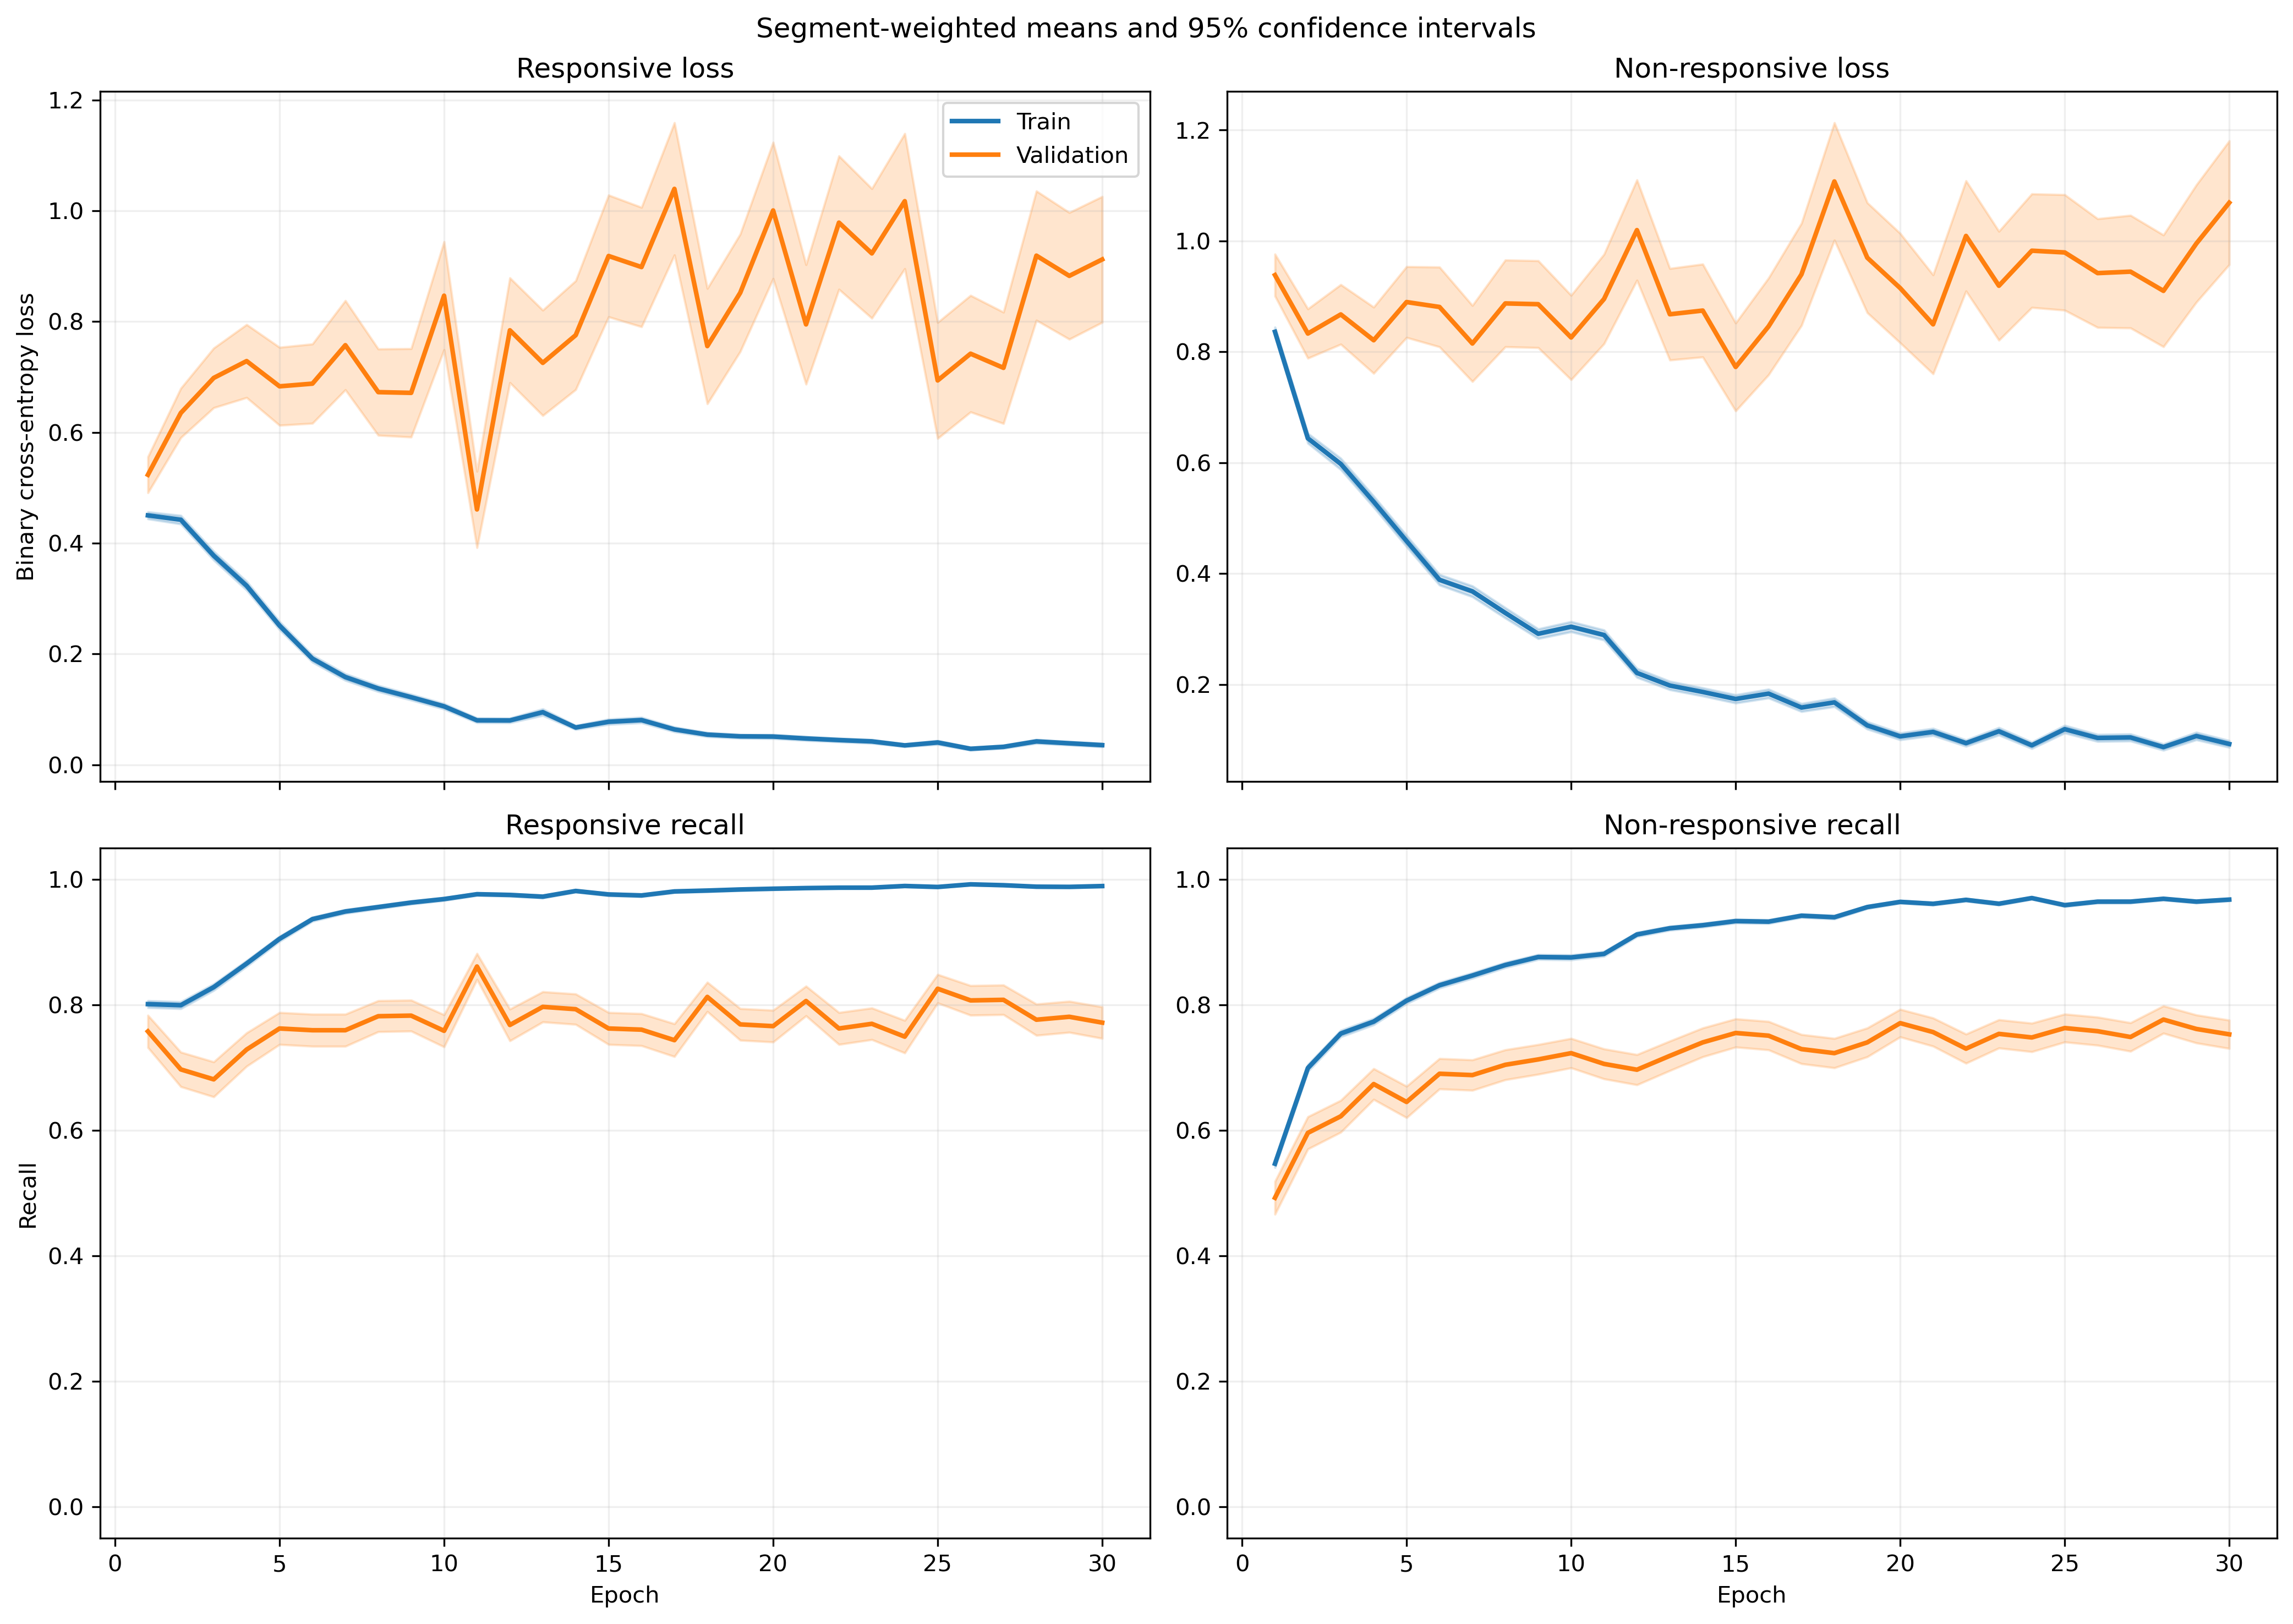

Source data for this figure (header and first rows):
fold, epoch, split, r_loss, r_loss_count, r_loss_sum, r_loss_sum_sq, r_recall, r_recall_count, r_recall_sum, r_recall_sum_sq, nr_loss, nr_loss_count, nr_loss_sum, nr_loss_sum_sq, nr_recall, nr_recall_count, nr_recall_sum, nr_recall_sum_sq
1, 1, train, 0.4951, 1063, 526.2, 475, 0.7723, 1063, 821.0, 821.0, 0.7881, 1401, 1104, 1438, 0.566, 1401, 793.0, 793.0
1, 1, validation, 0.1132, 10, 1.132, 0.167, 1.0, 10, 10.0, 10.0, , 0, 0.0, 0.0, , 0, 0.0, 0.0
1, 2, train, 0.4006, 1063, 425.8, 475.9, 0.7921, 1063, 842.0, 842.0, 0.6886, 1401, 964.7, 1702, 0.7223, 1401, 1012, 1012
1, 2, validation, 0.06745, 10, 0.6745, 0.06044, 1.0, 10, 10.0, 10.0, , 0, 0.0, 0.0, , 0, 0.0, 0.0
1, 3, train, 0.3046, 1063, 323.8, 374.2, 0.8674, 1063, 922.0, 922.0, 0.6393, 1401, 895.6, 1644, 0.7259, 1401, 1017, 1017
1, 3, validation, 0.09376, 10, 0.9376, 0.2324, 1.0, 10, 10.0, 10.0, , 0, 0.0, 0.0, , 0, 0.0, 0.0
1, 4, train, 0.3178, 1063, 337.8, 473.6, 0.8532, 1063, 907.0, 907.0, 0.5469, 1401, 766.2, 1680, 0.788, 1401, 1104, 1104
1, 4, validation, 0.04656, 10, 0.4656, 0.04079, 1.0, 10, 10.0, 10.0, , 0, 0.0, 0.0, , 0, 0.0, 0.0
1, 5, train, 0.2206, 1063, 234.5, 277.2, 0.9172, 1063, 975.0, 975.0, 0.4623, 1401, 647.7, 1286, 0.808, 1401, 1132, 1132
1, 5, validation, 0.02967, 10, 0.2967, 0.01096, 1.0, 10, 10.0, 10.0, , 0, 0.0, 0.0, , 0, 0.0, 0.0
1, 6, train, 0.1789, 1063, 190.2, 171.7, 0.9398, 1063, 999.0, 999.0, 0.3579, 1401, 501.3, 939, 0.8358, 1401, 1171, 1171
1, 6, validation, 0.08174, 10, 0.8174, 0.1224, 1.0, 10, 10.0, 10.0, , 0, 0.0, 0.0, , 0, 0.0, 0.0
1, 7, train, 0.2191, 1063, 232.9, 432.5, 0.92, 1063, 978.0, 978.0, 0.2837, 1401, 397.5, 929.7, 0.8915, 1401, 1249, 1249
1, 7, validation, 0.06265, 10, 0.6265, 0.2722, 1.0, 10, 10.0, 10.0, , 0, 0.0, 0.0, , 0, 0.0, 0.0
1, 8, train, 0.08841, 1063, 93.98, 52.28, 0.9802, 1063, 1042, 1042, 0.3357, 1401, 470.3, 865.4, 0.8444, 1401, 1183, 1183
1, 8, validation, 0.01754, 10, 0.1754, 0.005502, 1.0, 10, 10.0, 10.0, , 0, 0.0, 0.0, , 0, 0.0, 0.0
1, 9, train, 0.1588, 1063, 168.8, 280.7, 0.9445, 1063, 1004, 1004, 0.209, 1401, 292.8, 616, 0.9115, 1401, 1277, 1277
1, 9, validation, 0.1215, 10, 1.215, 1.141, 0.9, 10, 9.0, 9.0, , 0, 0.0, 0.0, , 0, 0.0, 0.0
1, 10, train, 0.09201, 1063, 97.81, 161.3, 0.9699, 1063, 1031, 1031, 0.3316, 1401, 464.5, 1163, 0.8615, 1401, 1207, 1207
1, 10, validation, 0.01561, 10, 0.1561, 0.003948, 1.0, 10, 10.0, 10.0, , 0, 0.0, 0.0, , 0, 0.0, 0.0
1, 11, train, 0.09815, 1063, 104.3, 136.2, 0.9671, 1063, 1028, 1028, 0.2174, 1401, 304.6, 735.2, 0.9129, 1401, 1279, 1279
1, 11, validation, 0.1171, 10, 1.171, 1.227, 0.9, 10, 9.0, 9.0, , 0, 0.0, 0.0, , 0, 0.0, 0.0
1, 12, train, 0.09113, 1063, 96.88, 111.5, 0.9718, 1063, 1033, 1033, 0.1999, 1401, 280.1, 582.3, 0.9179, 1401, 1286, 1286
1, 12, validation, 0.00956, 10, 0.0956, 0.001276, 1.0, 10, 10.0, 10.0, , 0, 0.0, 0.0, , 0, 0.0, 0.0
1, 13, train, 0.09723, 1063, 103.4, 115.2, 0.9661, 1063, 1027, 1027, 0.1377, 1401, 192.8, 374.2, 0.9436, 1401, 1322, 1322
1, 13, validation, 0.01617, 10, 0.1617, 0.01057, 1.0, 10, 10.0, 10.0, , 0, 0.0, 0.0, , 0, 0.0, 0.0
1, 14, train, 0.03803, 1063, 40.42, 32.17, 0.9906, 1063, 1053, 1053, 0.1597, 1401, 223.7, 499.3, 0.9372, 1401, 1313, 1313
1, 14, validation, 0.006879, 10, 0.06879, 0.0005395, 1.0, 10, 10.0, 10.0, , 0, 0.0, 0.0, , 0, 0.0, 0.0
1, 15, train, 0.08109, 1063, 86.2, 134, 0.9718, 1063, 1033, 1033, 0.1297, 1401, 181.8, 447.4, 0.9479, 1401, 1328, 1328
1, 15, validation, 0.005525, 10, 0.05525, 0.0004921, 1.0, 10, 10.0, 10.0, , 0, 0.0, 0.0, , 0, 0.0, 0.0
1, 16, train, 0.08976, 1063, 95.41, 153.9, 0.9699, 1063, 1031, 1031, 0.1244, 1401, 174.2, 443.4, 0.955, 1401, 1338, 1338
1, 16, validation, 0.005809, 10, 0.05809, 0.0005165, 1.0, 10, 10.0, 10.0, , 0, 0.0, 0.0, , 0, 0.0, 0.0
1, 17, train, 0.08889, 1063, 94.49, 208, 0.9708, 1063, 1032, 1032, 0.08512, 1401, 119.2, 290.7, 0.9665, 1401, 1354, 1354
1, 17, validation, 0.008747, 10, 0.08747, 0.0009624, 1.0, 10, 10.0, 10.0, , 0, 0.0, 0.0, , 0, 0.0, 0.0
1, 18, train, 0.04156, 1063, 44.17, 23.46, 0.9868, 1063, 1049, 1049, 0.1194, 1401, 167.3, 327.9, 0.9586, 1401, 1343, 1343
1, 18, validation, 0.01188, 10, 0.1188, 0.001929, 1.0, 10, 10.0, 10.0, , 0, 0.0, 0.0, , 0, 0.0, 0.0
1, 19, train, 0.04935, 1063, 52.46, 51.26, 0.9878, 1063, 1050, 1050, 0.08808, 1401, 123.4, 226.4, 0.9665, 1401, 1354, 1354
1, 19, validation, 0.01422, 10, 0.1422, 0.002832, 1.0, 10, 10.0, 10.0, , 0, 0.0, 0.0, , 0, 0.0, 0.0
1, 20, train, 0.0363, 1063, 38.59, 21.13, 0.9887, 1063, 1051, 1051, 0.1466, 1401, 205.3, 489.1, 0.9443, 1401, 1323, 1323
1, 20, validation, 0.003798, 10, 0.03798, 0.0001729, 1.0, 10, 10.0, 10.0, , 0, 0.0, 0.0, , 0, 0.0, 0.0
1, 21, train, 0.0385, 1063, 40.92, 51.4, 0.9906, 1063, 1053, 1053, 0.09539, 1401, 133.6, 351.1, 0.9686, 1401, 1357, 1357
1, 21, validation, 0.003784, 10, 0.03784, 0.0001642, 1.0, 10, 10.0, 10.0, , 0, 0.0, 0.0, , 0, 0.0, 0.0
1, 22, train, 0.07374, 1063, 78.38, 102.7, 0.9718, 1063, 1033, 1033, 0.06094, 1401, 85.37, 182.5, 0.9793, 1401, 1372, 1372
1, 22, validation, 0.006814, 10, 0.06814, 0.0009947, 1.0, 10, 10.0, 10.0, , 0, 0.0, 0.0, , 0, 0.0, 0.0
1, 23, train, 0.02462, 1063, 26.17, 34.28, 0.9934, 1063, 1056, 1056, 0.1291, 1401, 180.8, 517.4, 0.9522, 1401, 1334, 1334
1, 23, validation, 0.001426, 10, 0.01426, 2.4880706860130886e-05, 1.0, 10, 10.0, 10.0, , 0, 0.0, 0.0, , 0, 0.0, 0.0
1, 24, train, 0.06408, 1063, 68.12, 85.1, 0.9755, 1063, 1037, 1037, 0.08071, 1401, 113.1, 266.2, 0.9707, 1401, 1360, 1360
1, 24, validation, 0.03252, 10, 0.3252, 0.0869, 1.0, 10, 10.0, 10.0, , 0, 0.0, 0.0, , 0, 0.0, 0.0
1, 25, train, 0.09942, 1063, 105.7, 188.3, 0.9671, 1063, 1028, 1028, 0.1355, 1401, 189.8, 533.9, 0.9507, 1401, 1332, 1332
1, 25, validation, 0.04365, 10, 0.4365, 0.1763, 1.0, 10, 10.0, 10.0, , 0, 0.0, 0.0, , 0, 0.0, 0.0
1, 26, train, 0.03757, 1063, 39.93, 51.43, 0.9897, 1063, 1052, 1052, 0.06459, 1401, 90.49, 253.4, 0.9772, 1401, 1369, 1369
1, 26, validation, 0.004469, 10, 0.04469, 0.0004483, 1.0, 10, 10.0, 10.0, , 0, 0.0, 0.0, , 0, 0.0, 0.0
1, 27, train, 0.03004, 1063, 31.93, 29.1, 0.9915, 1063, 1054, 1054, 0.08915, 1401, 124.9, 349.4, 0.9707, 1401, 1360, 1360
1, 27, validation, 0.002732, 10, 0.02732, 0.0001178, 1.0, 10, 10.0, 10.0, , 0, 0.0, 0.0, , 0, 0.0, 0.0
1, 28, train, 0.04077, 1063, 43.33, 60.28, 0.9878, 1063, 1050, 1050, 0.05045, 1401, 70.67, 166.9, 0.9829, 1401, 1377, 1377
1, 28, validation, 0.005302, 10, 0.05302, 0.0004337, 1.0, 10, 10.0, 10.0, , 0, 0.0, 0.0, , 0, 0.0, 0.0
1, 29, train, 0.02036, 1063, 21.64, 6.595, 0.9953, 1063, 1058, 1058, 0.06429, 1401, 90.07, 288.9, 0.9822, 1401, 1376, 1376
1, 29, validation, 0.002036, 10, 0.02036, 7.184306832641596e-05, 1.0, 10, 10.0, 10.0, , 0, 0.0, 0.0, , 0, 0.0, 0.0
1, 30, train, 0.009629, 1063, 10.24, 5.018, 0.9981, 1063, 1061, 1061, 0.1304, 1401, 182.6, 510.8, 0.95, 1401, 1331, 1331
1, 30, validation, 0.002122, 10, 0.02122, 8.311928831972182e-05, 1.0, 10, 10.0, 10.0, , 0, 0.0, 0.0, , 0, 0.0, 0.0
... 1,140 more rows
